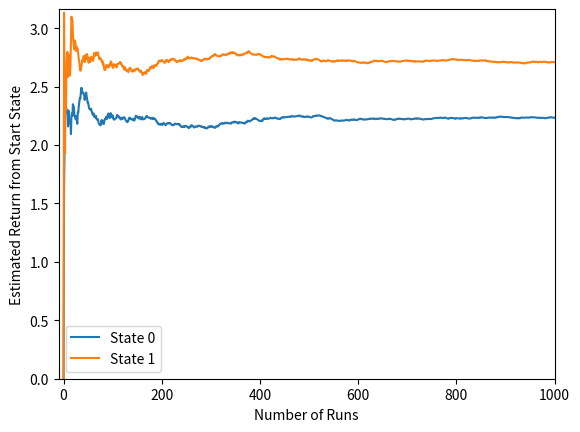

This figure's Python source:
import numpy as np
import matplotlib.pyplot as plt

# seed for reproducibility
np.random.seed(652)

# exp params
gamma = 0.9
n_runs = 1000
n_steps = 100

# to store stuff
values = np.zeros((2, n_runs + 1))
for s0 in range(2):
  for run in range(n_runs):
    # init state and return
    s = s0
    G = 0.0
    for step in range(n_steps):
      # choose action
      a = np.random.randint(2)
      # env dynamics
      if (s == 0 and a == 0) or (s == 1 and a == 0):
        sp, r = 0, 0
      elif (s == 0 and a == 1):
        sp, r = 1, 0
      else: #(s == 1 and a == 1):
        sp, r = 1, 1
      # accumulate return
      G += r * (gamma ** step)
      # next time step
      s = sp
    # average results
    values[s0, run + 1] = values[s0, run] + (1 / (run + 1)) * (G - values[s0, run])

# print final values for each state
print(values[:, -1].T)

# plot results
for s in range(2):
  plt.plot(np.arange(n_runs + 1), values[s], label='State {}'.format(s))
plt.axis([0 - 0.01 * n_runs, n_runs, 0, 1.01 * np.max(values)])
plt.xlabel('Number of Runs')
plt.ylabel('Estimated Return from Start State')
plt.legend()
plt.show()